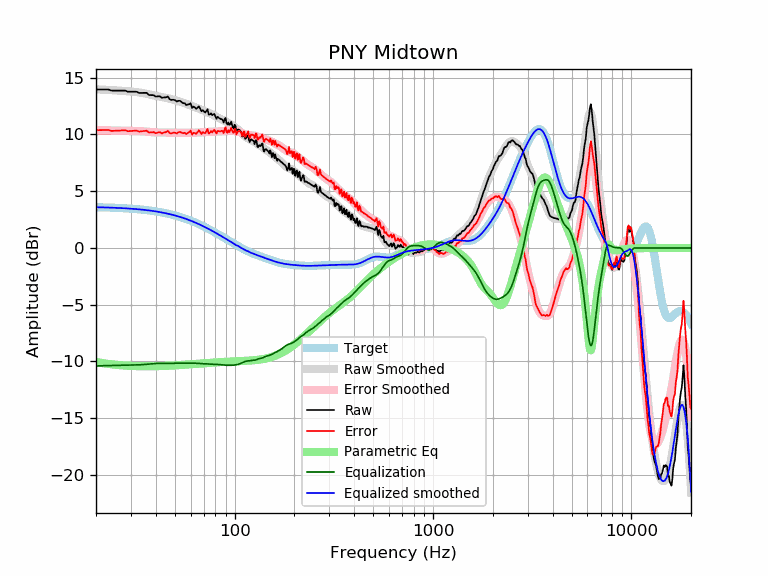

Data behind this chart, as committed beside it:
frequency, raw, error, smoothed, error_smoothed, equalization, parametric_eq, equalized_raw, equalized_smoothed, target
20, 13.97, 10.37, 13.98, 10.39, -10.39, -10.05, 3.58, 3.59, 3.59
21, 13.97, 10.38, 13.96, 10.38, -10.38, -10.11, 3.59, 3.58, 3.58
22, 13.97, 10.39, 13.95, 10.37, -10.37, -10.17, 3.60, 3.57, 3.57
23, 13.97, 10.40, 13.93, 10.36, -10.36, -10.21, 3.60, 3.56, 3.56
24, 13.87, 10.31, 13.91, 10.35, -10.35, -10.25, 3.51, 3.55, 3.55
25, 13.87, 10.33, 13.89, 10.35, -10.35, -10.29, 3.52, 3.54, 3.54
26, 13.87, 10.34, 13.87, 10.34, -10.34, -10.32, 3.53, 3.53, 3.53
27, 13.87, 10.35, 13.85, 10.34, -10.34, -10.34, 3.53, 3.51, 3.51
28, 13.87, 10.37, 13.83, 10.33, -10.33, -10.36, 3.54, 3.50, 3.50
29, 13.77, 10.29, 13.81, 10.33, -10.33, -10.38, 3.44, 3.48, 3.48
30, 13.77, 10.30, 13.79, 10.32, -10.32, -10.39, 3.44, 3.46, 3.46
31, 13.77, 10.32, 13.76, 10.32, -10.32, -10.40, 3.45, 3.44, 3.44
32, 13.77, 10.34, 13.73, 10.31, -10.31, -10.41, 3.46, 3.42, 3.42
33, 13.66, 10.25, 13.70, 10.30, -10.30, -10.42, 3.36, 3.40, 3.40
34, 13.67, 10.29, 13.67, 10.29, -10.29, -10.42, 3.38, 3.38, 3.38
35, 13.67, 10.31, 13.63, 10.27, -10.27, -10.43, 3.40, 3.36, 3.36
36, 13.67, 10.33, 13.58, 10.25, -10.25, -10.43, 3.42, 3.33, 3.33
37, 13.48, 10.17, 13.54, 10.23, -10.23, -10.43, 3.25, 3.31, 3.31
38, 13.47, 10.19, 13.49, 10.21, -10.21, -10.43, 3.26, 3.28, 3.28
39, 13.47, 10.21, 13.44, 10.19, -10.19, -10.42, 3.27, 3.25, 3.25
40, 13.34, 10.11, 13.40, 10.18, -10.18, -10.42, 3.16, 3.22, 3.22
41, 13.37, 10.17, 13.37, 10.17, -10.17, -10.41, 3.19, 3.19, 3.19
42, 13.37, 10.21, 13.33, 10.17, -10.17, -10.41, 3.20, 3.16, 3.16
43, 13.23, 10.10, 13.30, 10.17, -10.17, -10.40, 3.06, 3.13, 3.13
44, 13.27, 10.17, 13.27, 10.17, -10.17, -10.40, 3.09, 3.09, 3.09
45, 13.27, 10.21, 13.23, 10.17, -10.17, -10.39, 3.09, 3.06, 3.06
46, 13.35, 10.32, 13.20, 10.17, -10.17, -10.38, 3.17, 3.02, 3.02
47, 13.12, 10.13, 13.16, 10.17, -10.17, -10.37, 2.95, 2.99, 2.99
48, 13.04, 10.09, 13.11, 10.17, -10.17, -10.36, 2.87, 2.95, 2.95
49, 13.07, 10.16, 13.07, 10.16, -10.16, -10.36, 2.91, 2.91, 2.91
50, 13.03, 10.16, 13.02, 10.16, -10.16, -10.35, 2.87, 2.87, 2.87
51, 12.91, 10.08, 12.98, 10.15, -10.15, -10.34, 2.75, 2.82, 2.82
52, 12.97, 10.19, 12.93, 10.15, -10.15, -10.33, 2.82, 2.78, 2.78
53, 12.97, 10.23, 12.89, 10.15, -10.15, -10.32, 2.82, 2.74, 2.74
54, 12.86, 10.16, 12.84, 10.15, -10.15, -10.31, 2.71, 2.69, 2.69
55, 12.76, 10.11, 12.80, 10.15, -10.15, -10.30, 2.61, 2.65, 2.65
56, 12.76, 10.16, 12.75, 10.15, -10.15, -10.29, 2.61, 2.60, 2.60
57, 12.60, 10.04, 12.70, 10.15, -10.15, -10.28, 2.45, 2.55, 2.55
58, 12.65, 10.14, 12.65, 10.14, -10.14, -10.27, 2.50, 2.51, 2.51
59, 12.67, 10.21, 12.60, 10.14, -10.14, -10.26, 2.52, 2.46, 2.46
60, 12.75, 10.34, 12.55, 10.14, -10.14, -10.25, 2.60, 2.41, 2.41
61, 12.34, 9.98, 12.51, 10.15, -10.15, -10.24, 2.19, 2.36, 2.36
62, 12.46, 10.15, 12.46, 10.15, -10.15, -10.23, 2.31, 2.31, 2.31
63, 12.38, 10.12, 12.41, 10.16, -10.16, -10.22, 2.22, 2.26, 2.26
64, 12.26, 10.05, 12.37, 10.16, -10.16, -10.21, 2.10, 2.21, 2.21
65, 12.36, 10.20, 12.32, 10.17, -10.17, -10.20, 2.19, 2.15, 2.15
66, 12.48, 10.38, 12.28, 10.18, -10.18, -10.19, 2.30, 2.10, 2.10
67, 12.28, 10.23, 12.23, 10.18, -10.18, -10.18, 2.09, 2.05, 2.05
68, 12.04, 10.04, 12.18, 10.19, -10.19, -10.18, 1.85, 1.99, 1.99
69, 12.16, 10.22, 12.14, 10.20, -10.20, -10.17, 1.96, 1.94, 1.94
70, 12.04, 10.15, 12.09, 10.20, -10.20, -10.16, 1.83, 1.89, 1.89
71, 11.94, 10.10, 12.05, 10.21, -10.21, -10.15, 1.72, 1.83, 1.83
72, 12.08, 10.30, 12.00, 10.22, -10.22, -10.14, 1.86, 1.78, 1.78
73, 12.22, 10.49, 11.96, 10.23, -10.23, -10.13, 1.99, 1.73, 1.73
74, 11.76, 10.09, 11.91, 10.24, -10.24, -10.13, 1.52, 1.67, 1.67
75, 11.77, 10.15, 11.86, 10.25, -10.25, -10.12, 1.52, 1.62, 1.62
76, 11.86, 10.29, 11.81, 10.25, -10.25, -10.11, 1.60, 1.56, 1.56
77, 11.70, 10.19, 11.76, 10.26, -10.26, -10.10, 1.44, 1.51, 1.51
78, 11.77, 10.31, 11.71, 10.26, -10.26, -10.10, 1.51, 1.45, 1.45
79, 11.81, 10.41, 11.66, 10.26, -10.26, -10.09, 1.55, 1.40, 1.40
... 553 more rows
